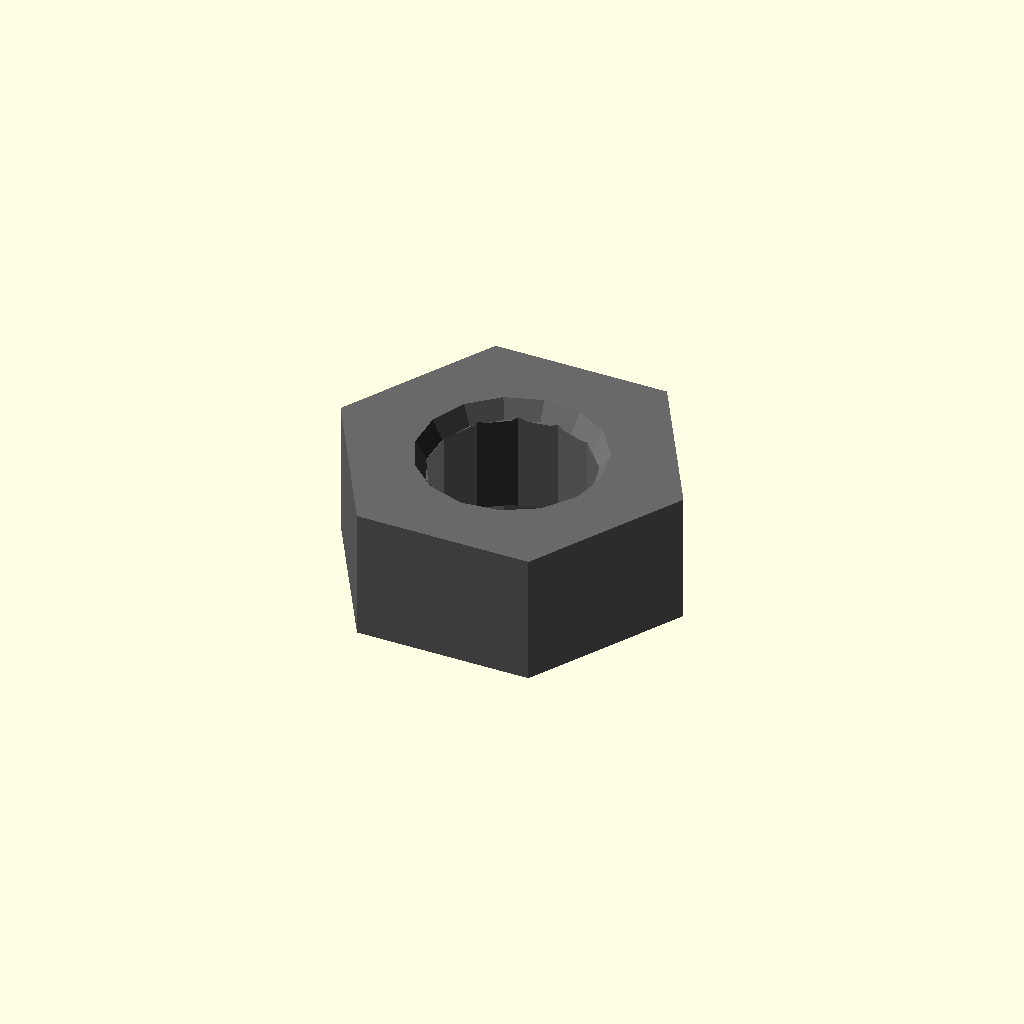
Cell 1 — every parameter at its default value.
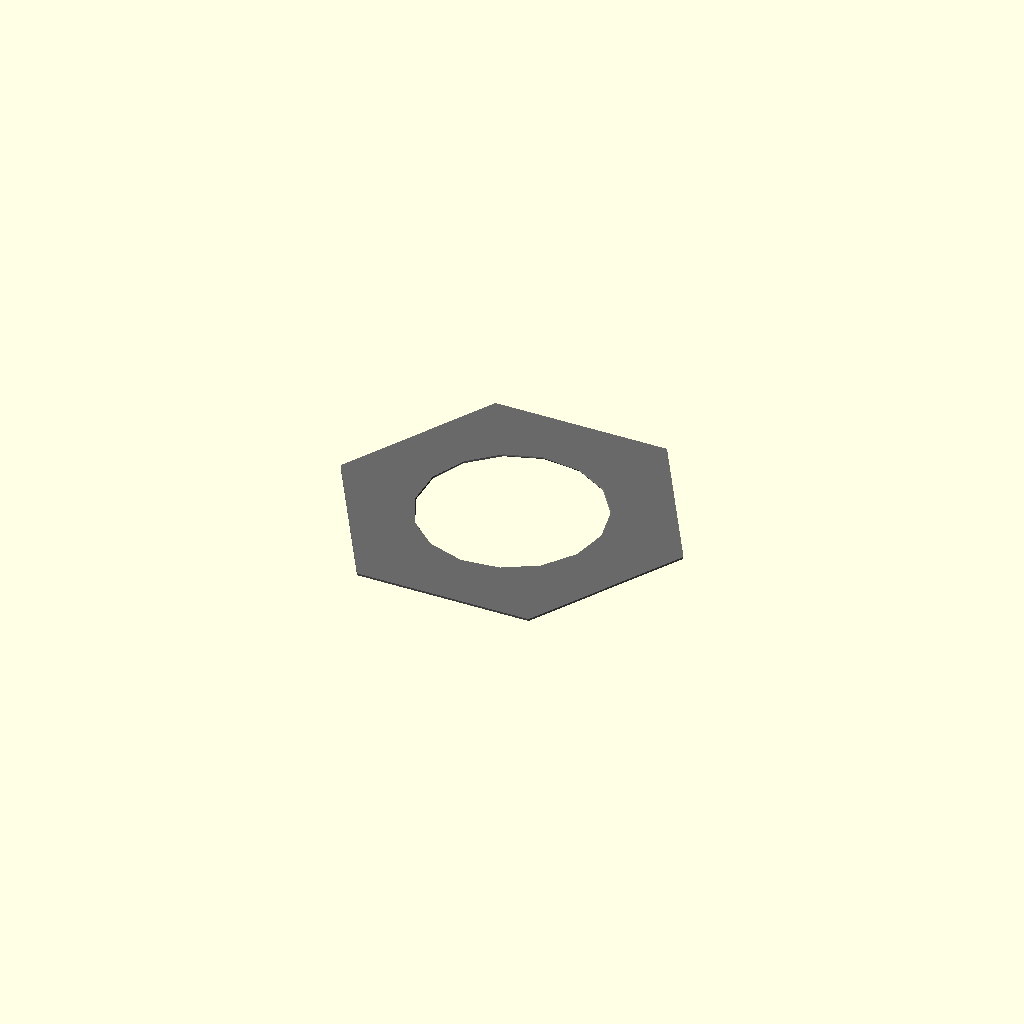
Cell 2 — thickness_mm set to 0.1, the other parameters unchanged.
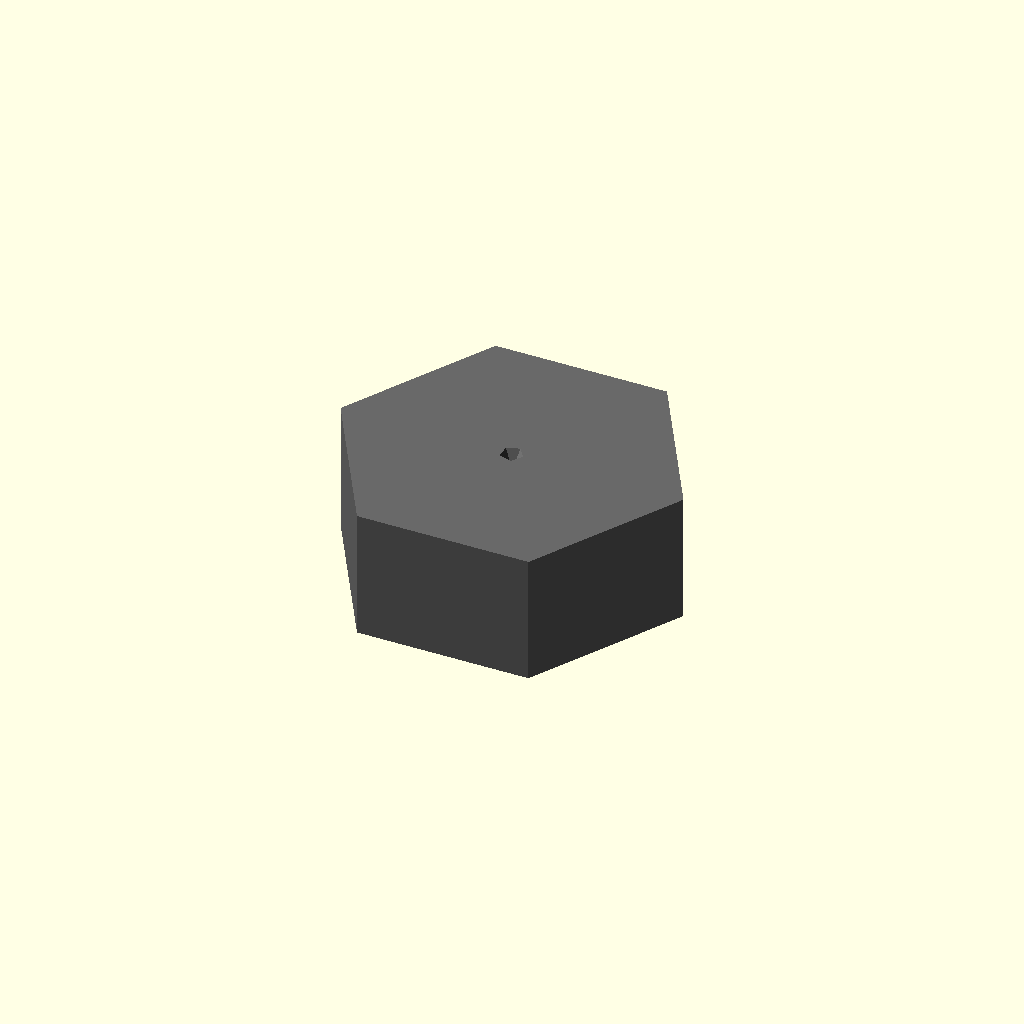
Cell 3: hole_diameter_mm = 0.05 (everything else at default).
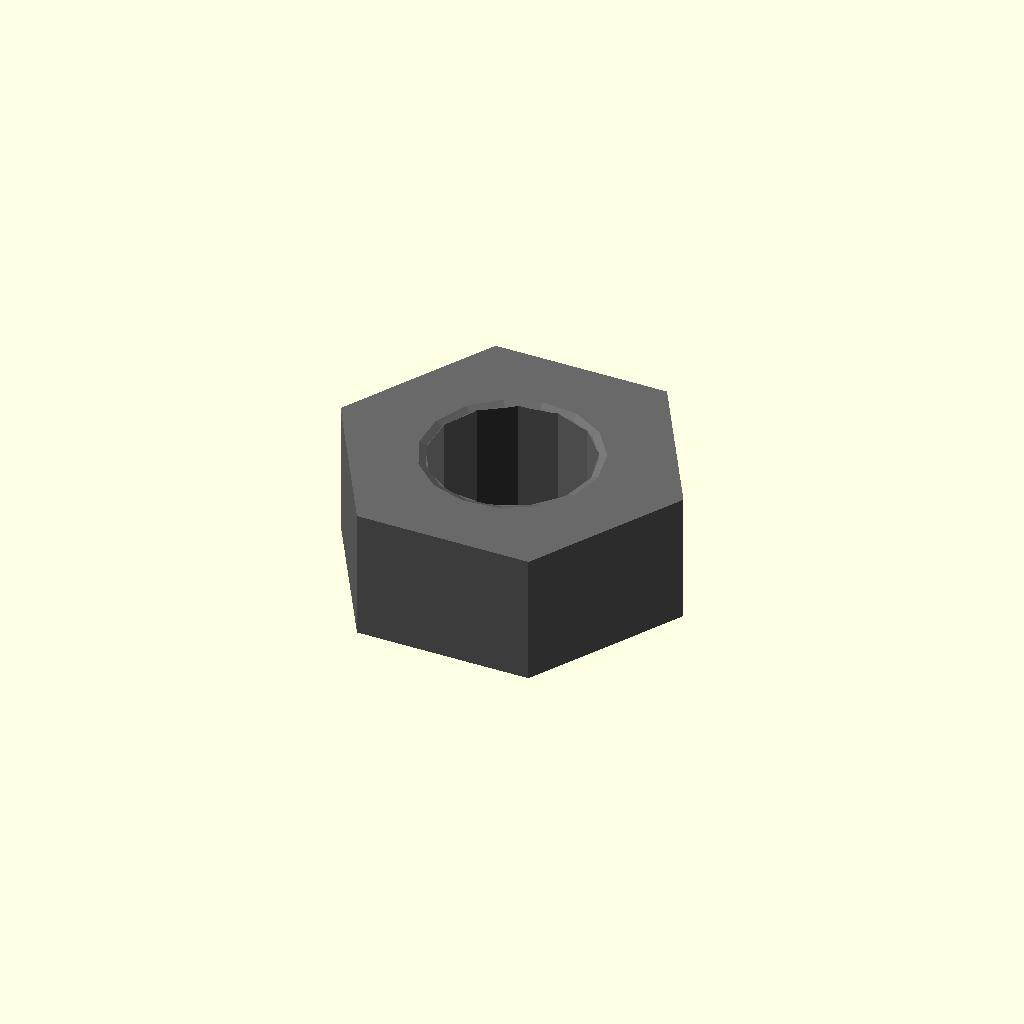
Cell 4: the same model with chamfer_height_mm = 0.05.
One fixed orthographic camera (rotation 55°, 0°, 25°; colour scheme Cornfield) for every cell.
OpenSCAD source file results/nopscadlib/craft/scad/nut__M8_nut.scad:
// Parameters
thread_nominal_diameter_mm = 8.0; //[4.0:16.0:0.1]
across_flats_mm = 15.0; //[7.5:30.0:0.1]
thickness_mm = 6.5; //[3.25:13.0:0.1]
hole_diameter_mm = 8.0; //[4.0:16.0:0.05]
chamfer_height_mm = 0.8; //[0.4:1.6:0.05]
chamfer_radial_mm = 0.6; //[0.3:1.2:0.05]
eps_mm = 0.2; //[0.05:0.5:0.05]
outer_profile = 6; //[6:6:1]

// Hex Nut - complete geometry
module nut_and_washer() {
  color("DimGray") {
    difference() {
      // Hex Nut Body
      cylinder(h=thickness_mm, r=across_flats_mm/(2*cos(30)), $fn=outer_profile, center=true);
      
      // Central Through Hole
      cylinder(h=thickness_mm + 2*eps_mm, r=hole_diameter_mm/2, center=true);
      
      // Edge Chamfers or Lead-in
      union() {
        // Top Cone
        translate([0, 0, thickness_mm/2 - (chamfer_height_mm + eps_mm)/2 + eps_mm/2])
          rotate([180, 0, 0])
          cylinder(h=chamfer_height_mm + eps_mm, r1=hole_diameter_mm/2 + chamfer_radial_mm, r2=hole_diameter_mm/2, center=true);
        
        // Bottom Cone
        translate([0, 0, -thickness_mm/2 + (chamfer_height_mm + eps_mm)/2 - eps_mm/2])
          cylinder(h=chamfer_height_mm + eps_mm, r1=hole_diameter_mm/2 + chamfer_radial_mm, r2=hole_diameter_mm/2, center=true);
      }
    }
  }
}

// Assembly
module assembly() {
  nut_and_washer();
}

assembly();
Customizer parameters (derived from the source; name, type, default, range or options):
thread_nominal_diameter_mm: number, default 8, range 0.1 to 4, step 16
across_flats_mm: number, default 15, range 0.1 to 7.5, step 30
thickness_mm: number, default 6.5, range 0.1 to 3.25, step 13
hole_diameter_mm: number, default 8, range 0.05 to 4, step 16
chamfer_height_mm: number, default 0.8, range 0.05 to 0.4, step 1.6
chamfer_radial_mm: number, default 0.6, range 0.05 to 0.3, step 1.2
eps_mm: number, default 0.2, range 0.05 to 0.05, step 0.5
outer_profile: number, default 6, range 1 to 6, step 6
